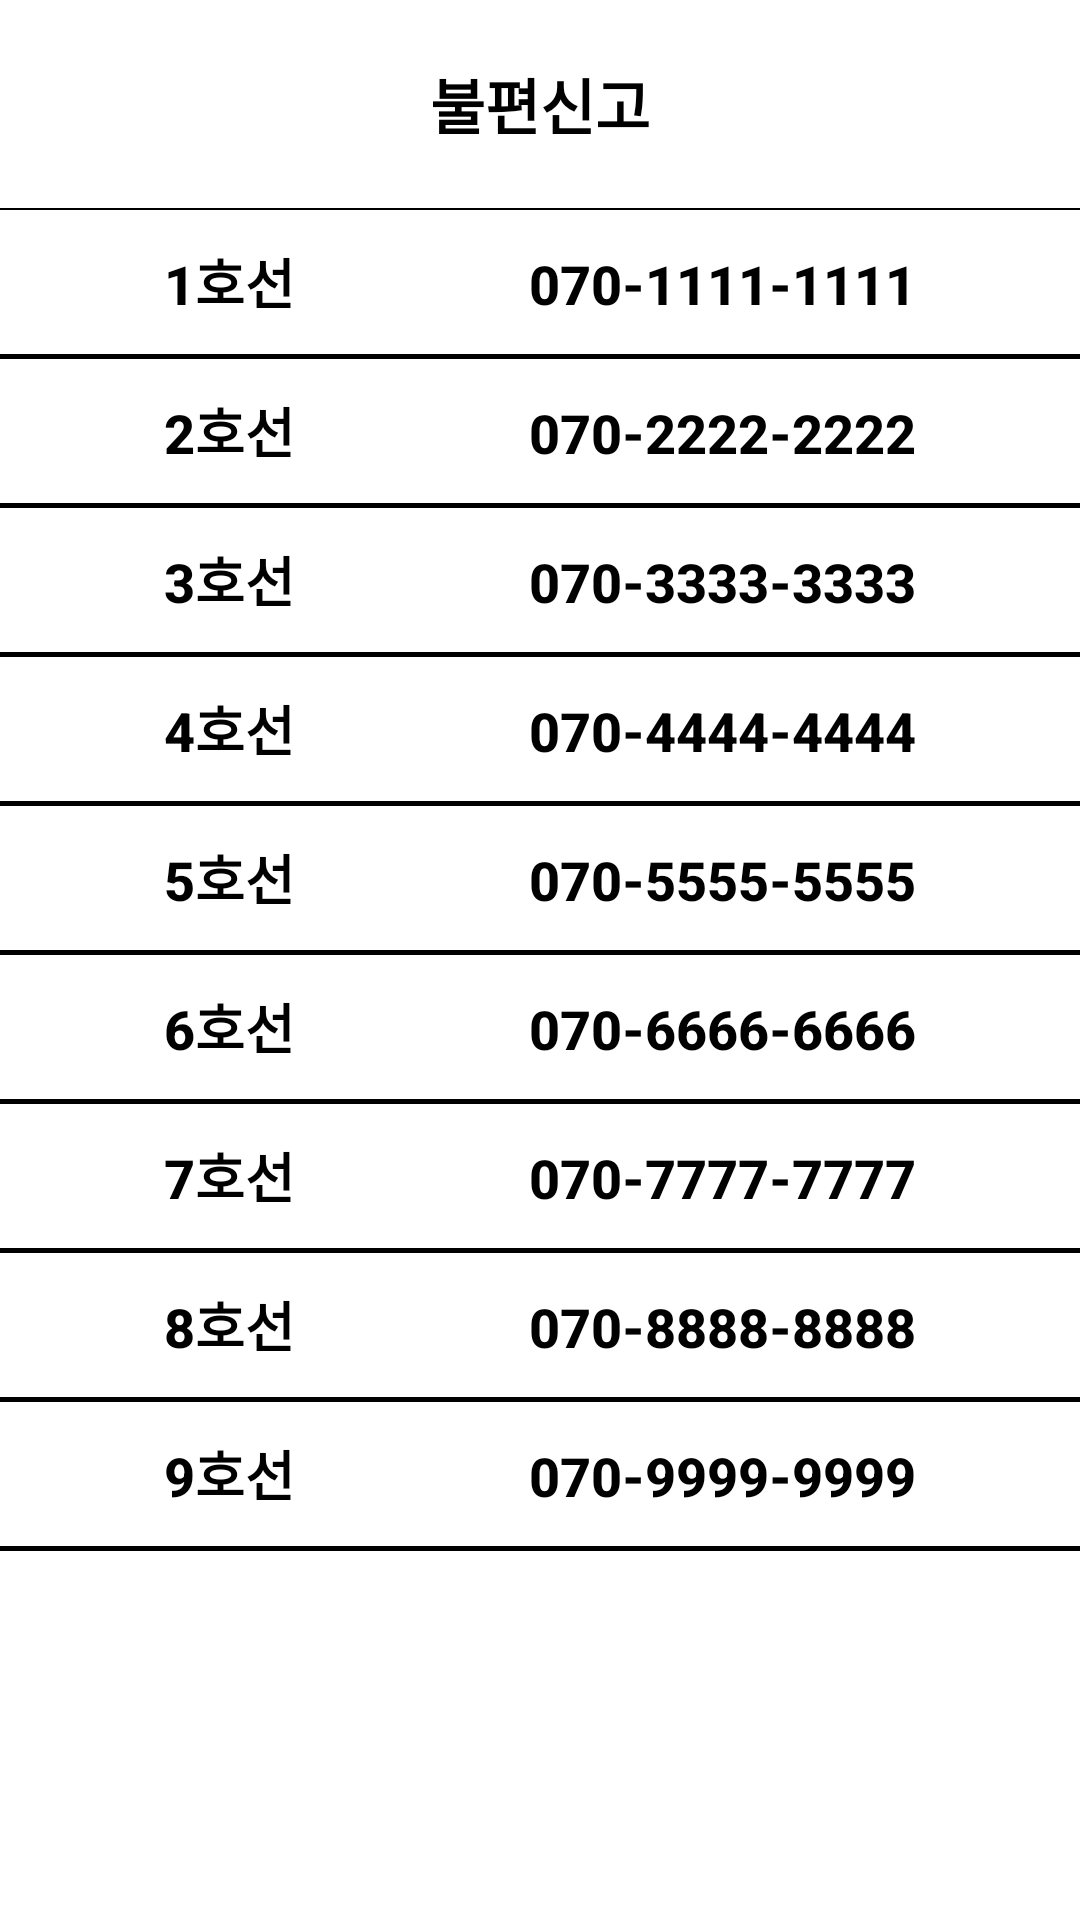

This screen was rendered from an Android layout file. Write that file and the resources it references.
<!-- AndroidManifest.xml: application theme Theme.TeamProject -->
<!-- res/layout/uncomfortable_list.xml -->
<?xml version="1.0" encoding="utf-8"?>
<LinearLayout xmlns:android="http://schemas.android.com/apk/res/android"
    xmlns:app="http://schemas.android.com/apk/res-auto"
    xmlns:tools="http://schemas.android.com/tools"
    android:layout_width="match_parent"
    android:layout_height="match_parent"
    tools:context=".uncomfortable_menu"
    android:orientation="vertical">

    <LinearLayout
        android:layout_width="match_parent"
        android:layout_height="wrap_content"
        android:orientation="vertical" >

        <TextView
            android:layout_width="wrap_content"
            android:layout_height="wrap_content"
            android:layout_marginTop="20dp"
            android:layout_gravity="center"
            android:text="불편신고"
            android:textSize="20dp"
            android:textStyle="bold"
            android:textColor="@color/black" />

        <View
            android:layout_width="match_parent"
            android:layout_height="2px"
            android:layout_marginTop="20dp"
            android:background="#000000" />

    </LinearLayout>

    <Button
        android:id="@+id/subway1"
        android:layout_width="match_parent"
        android:layout_height="wrap_content"
        android:text="1호선                  070-1111-1111"
        android:textSize="18dp"
        android:textStyle="bold"
        android:textColor="@color/black"
        android:background="#00ff0000" />

    <View
        android:layout_width="match_parent"
        android:layout_height="5px"
        android:background="#000000" />

    <Button
        android:id="@+id/subway2"
        android:layout_width="match_parent"
        android:layout_height="wrap_content"
        android:text="2호선                  070-2222-2222"
        android:textSize="18dp"
        android:textStyle="bold"
        android:textColor="@color/black"
        android:background="#00ff0000" />

    <View
        android:layout_width="match_parent"
        android:layout_height="5px"
        android:background="#000000" />

    <Button
        android:id="@+id/subway3"
        android:layout_width="match_parent"
        android:layout_height="wrap_content"
        android:text="3호선                  070-3333-3333"
        android:textSize="18dp"
        android:textStyle="bold"
        android:textColor="@color/black"
        android:background="#00ff0000" />

    <View
        android:layout_width="match_parent"
        android:layout_height="5px"
        android:background="#000000" />

    <Button
        android:id="@+id/subway4"
        android:layout_width="match_parent"
        android:layout_height="wrap_content"
        android:text="4호선                  070-4444-4444"
        android:textSize="18dp"
        android:textStyle="bold"
        android:textColor="@color/black"
        android:background="#00ff0000" />

    <View
        android:layout_width="match_parent"
        android:layout_height="5px"
        android:background="#000000" />

    <Button
        android:id="@+id/subway5"
        android:layout_width="match_parent"
        android:layout_height="wrap_content"
        android:text="5호선                  070-5555-5555"
        android:textSize="18dp"
        android:textStyle="bold"
        android:textColor="@color/black"
        android:background="#00ff0000" />

    <View
        android:layout_width="match_parent"
        android:layout_height="5px"
        android:background="#000000" />

    <Button
        android:id="@+id/subway6"
        android:layout_width="match_parent"
        android:layout_height="wrap_content"
        android:text="6호선                  070-6666-6666"
        android:textSize="18dp"
        android:textStyle="bold"
        android:textColor="@color/black"
        android:background="#00ff0000" />

    <View
        android:layout_width="match_parent"
        android:layout_height="5px"
        android:background="#000000" />

    <Button
        android:id="@+id/subway7"
        android:layout_width="match_parent"
        android:layout_height="wrap_content"
        android:text="7호선                  070-7777-7777"
        android:textSize="18dp"
        android:textStyle="bold"
        android:textColor="@color/black"
        android:background="#00ff0000" />

    <View
        android:layout_width="match_parent"
        android:layout_height="5px"
        android:background="#000000" />

    <Button
        android:id="@+id/subway8"
        android:layout_width="match_parent"
        android:layout_height="wrap_content"
        android:text="8호선                  070-8888-8888"
        android:textSize="18dp"
        android:textStyle="bold"
        android:textColor="@color/black"
        android:background="#00ff0000" />

    <View
        android:layout_width="match_parent"
        android:layout_height="5px"
        android:background="#000000" />

    <Button
        android:id="@+id/subway9"
        android:layout_width="match_parent"
        android:layout_height="wrap_content"
        android:text="9호선                  070-9999-9999"
        android:textSize="18dp"
        android:textStyle="bold"
        android:textColor="@color/black"
        android:background="#00ff0000" />

    <View
        android:layout_width="match_parent"
        android:layout_height="5px"
        android:background="#000000" />

</LinearLayout>
<!-- resources referenced by this layout -->
<resources>
  <style name="Theme.TeamProject" parent="Theme.MaterialComponents.DayNight.DarkActionBar">
          
          <item name="colorPrimary">@color/purple_500</item>
          <item name="colorPrimaryVariant">@color/purple_700</item>
          <item name="colorOnPrimary">@color/white</item>
          
          <item name="colorSecondary">@color/teal_200</item>
          <item name="colorSecondaryVariant">@color/teal_700</item>
          <item name="colorOnSecondary">@color/black</item>
          
          <item name="android:statusBarColor" tools:targetApi="l">?attr/colorPrimaryVariant</item>
          
          
          <item name="windowActionBar">false</item>
          <item name="windowNoTitle">true</item>
          
          <item name="android:windowContentOverlay">@null</item>
          <item name="android:windowIsTranslucent">true</item>
      </style>
  <!-- not gathered from this repository: default colours our renderer supplied (Android Studio template values) -->
  <color name="purple_500">#FF6200EE</color>
  <color name="purple_700">#FF3700B3</color>
  <color name="teal_200">#FF03DAC5</color>
  <color name="teal_700">#FF018786</color>
  <color name="black">#FF000000</color>
  <color name="white">#FFFFFFFF</color>
</resources>
